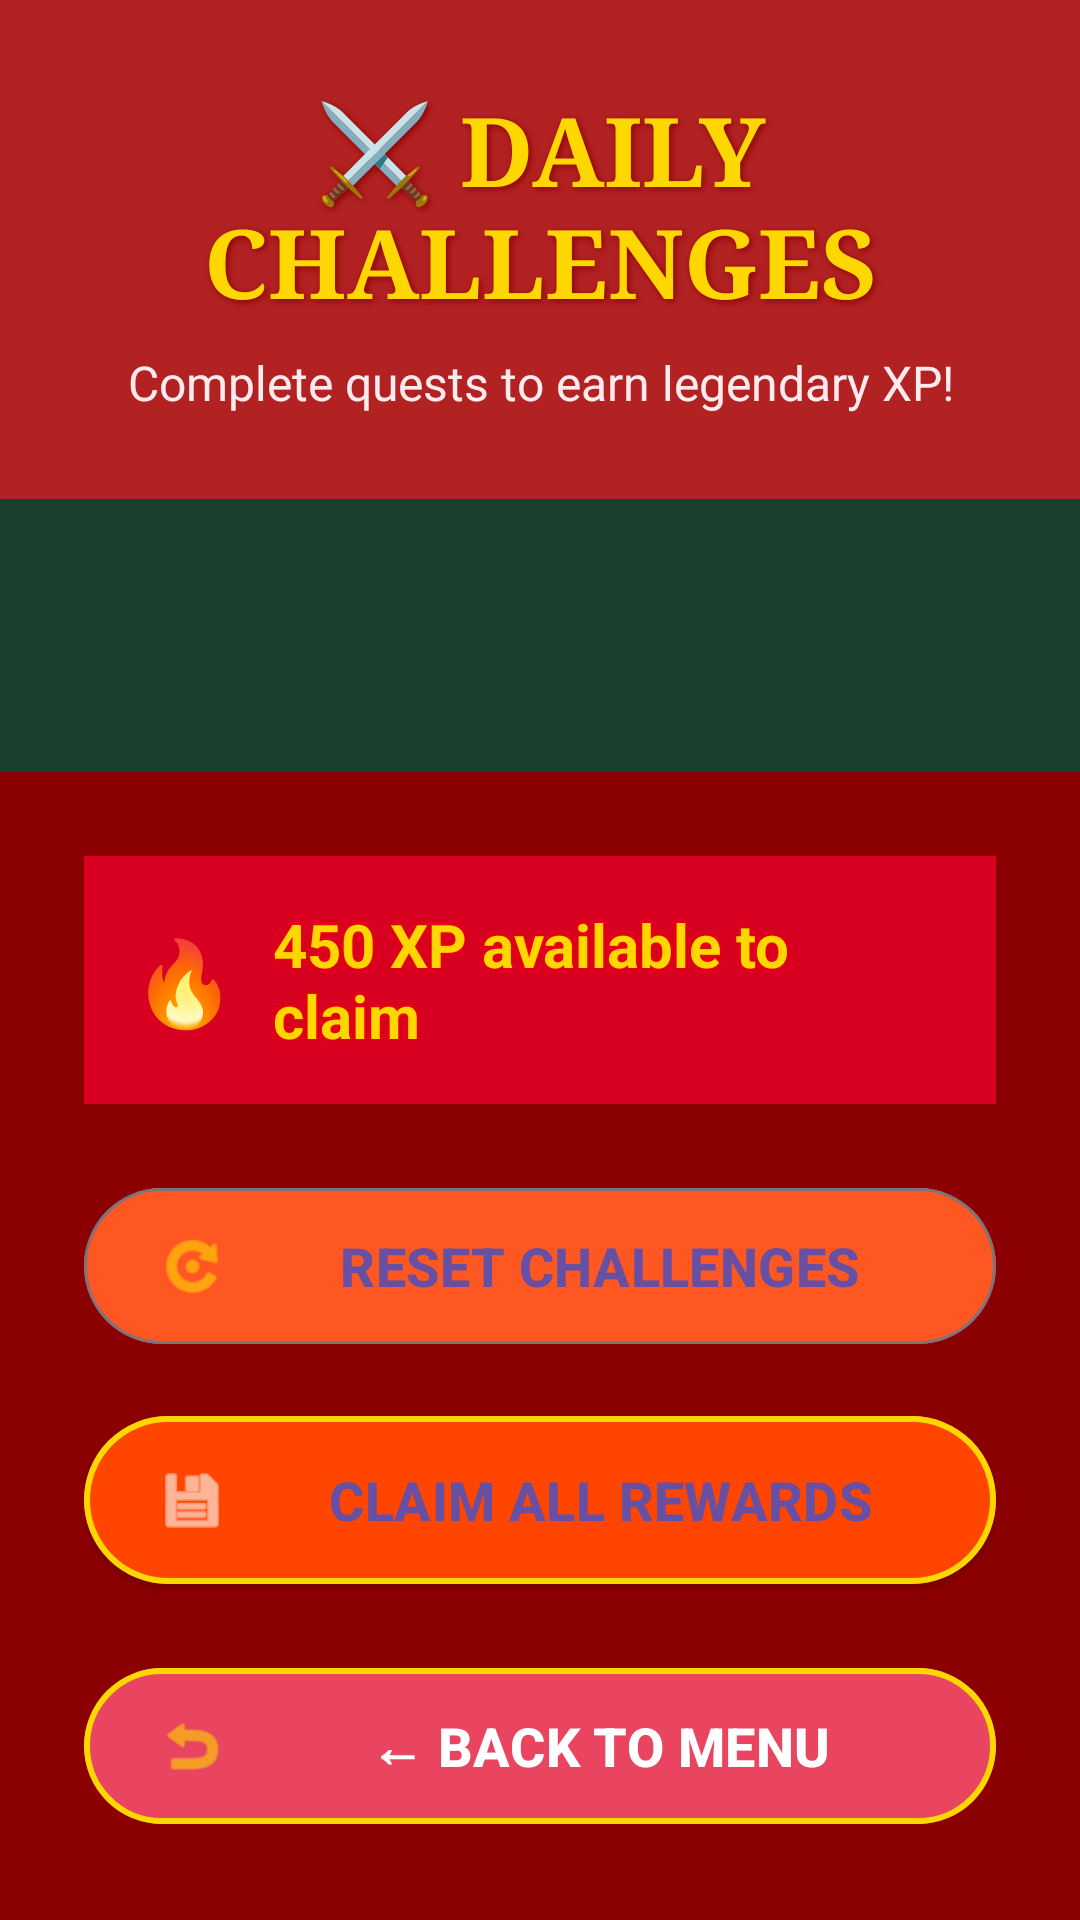

Write the Android layout XML for this screen, with the resource values it uses.
<!-- AndroidManifest.xml: application theme Theme.HuntersGame -->
<!-- res/layout/activity_challenges.xml -->
<?xml version="1.0" encoding="utf-8"?>
<LinearLayout xmlns:android="http://schemas.android.com/apk/res/android"
    xmlns:app="http://schemas.android.com/apk/res-auto"
    android:layout_width="match_parent"
    android:layout_height="match_parent"
    android:orientation="vertical"
    android:background="#1A3F2C">

    <LinearLayout
        android:layout_width="match_parent"
        android:layout_height="wrap_content"
        android:orientation="vertical"
        android:padding="28dp"
        android:paddingTop="56dp"
        android:background="#B22222">

        <TextView
            android:layout_width="match_parent"
            android:layout_height="wrap_content"
            android:text="⚔️ DAILY CHALLENGES"
            android:textSize="32sp"
            android:textStyle="bold"
            android:fontFamily="serif"
            android:textColor="#FFD700"
            android:shadowColor="#8B0000"
            android:shadowDx="2"
            android:shadowDy="2"
            android:shadowRadius="6"
            android:letterSpacing="0"
            android:gravity="center"/>

        <TextView
            android:layout_width="match_parent"
            android:layout_height="wrap_content"
            android:text="Complete quests to earn legendary XP!"
            android:textSize="16sp"
            android:textColor="#FFEBEE"
            android:gravity="center"
            android:layout_marginTop="8dp"
            android:lineSpacingExtra="2dp"/>
    </LinearLayout>

    <androidx.core.widget.NestedScrollView
        android:layout_width="match_parent"
        android:layout_height="0dp"
        android:layout_weight="1"
        android:fillViewport="true">

        <LinearLayout
            android:id="@+id/challenges_container"
            android:layout_width="match_parent"
            android:layout_height="wrap_content"
            android:orientation="vertical"
            android:padding="28dp"
            android:paddingBottom="160dp"/>
    </androidx.core.widget.NestedScrollView>

    <LinearLayout
        android:layout_width="match_parent"
        android:layout_height="wrap_content"
        android:orientation="vertical"
        android:padding="28dp"
        android:background="#8B0000">

        <LinearLayout
            android:layout_width="match_parent"
            android:layout_height="wrap_content"
            android:orientation="horizontal"
            android:gravity="center_vertical"
            android:background="#FFD70020"
            android:padding="16dp"
            android:layout_marginBottom="24dp"
            android:clipToPadding="false">

            <TextView
                android:layout_width="wrap_content"
                android:layout_height="wrap_content"
                android:text="🔥"
                android:textSize="28sp"
                android:layout_marginEnd="12dp"/>

            <TextView
                android:id="@+id/tv_total_rewards"
                android:layout_width="0dp"
                android:layout_height="wrap_content"
                android:layout_weight="1"
                android:text="450 XP available to claim"
                android:textSize="20sp"
                android:textStyle="bold"
                android:textColor="#FFD700"
                android:shadowColor="#FF0000"
                android:shadowRadius="4"/>
        </LinearLayout>

        <com.google.android.material.button.MaterialButton
            android:id="@+id/btn_reset_challenges"
            style="@style/Widget.Material3.Button.OutlinedButton"
            android:layout_width="match_parent"
            android:layout_height="60dp"
            android:layout_marginBottom="16dp"
            android:text="RESET CHALLENGES"
            android:textSize="18sp"
            android:textStyle="bold"
            app:backgroundTint="#FF5722"
            app:icon="@android:drawable/ic_menu_rotate"
            app:iconTint="#FFD700"
            app:iconGravity="start"
            app:iconPadding="16dp"
            app:iconSize="24dp"/>

        <com.google.android.material.button.MaterialButton
            android:id="@+id/btn_claim_all"
            style="@style/Widget.Material3.Button.ElevatedButton"
            android:layout_width="match_parent"
            android:layout_height="64dp"
            android:layout_marginBottom="20dp"
            android:text="CLAIM ALL REWARDS"
            android:textSize="18sp"
            android:textStyle="bold"
            app:backgroundTint="#FF4500"
            app:strokeColor="#FFD700"
            app:strokeWidth="2dp"
            app:icon="@android:drawable/ic_menu_save"
            app:iconTint="#FFFFFF"
            app:iconGravity="start"
            app:iconPadding="16dp"
            app:iconSize="24dp"/>

        <com.google.android.material.button.MaterialButton
            android:id="@+id/btn_back_challenges"
            style="@style/Widget.Material3.Button"
            android:layout_width="match_parent"
            android:layout_height="60dp"
            android:text="← BACK TO MENU"
            android:textSize="18sp"
            android:textStyle="bold"
            app:backgroundTint="#E94560"
            app:strokeColor="#FFD700"
            app:strokeWidth="2dp"
            app:icon="@android:drawable/ic_menu_revert"
            app:iconTint="#FFD700"
            app:iconGravity="start"
            app:iconPadding="16dp"
            app:iconSize="24dp"/>
    </LinearLayout>

</LinearLayout>
<!-- resources referenced by this layout -->
<resources>
  <style name="Theme.HuntersGame" parent="Base.Theme.HuntersGame" />
  <style name="Base.Theme.HuntersGame" parent="Theme.Material3.DayNight.NoActionBar">
          
          
      </style>
</resources>
